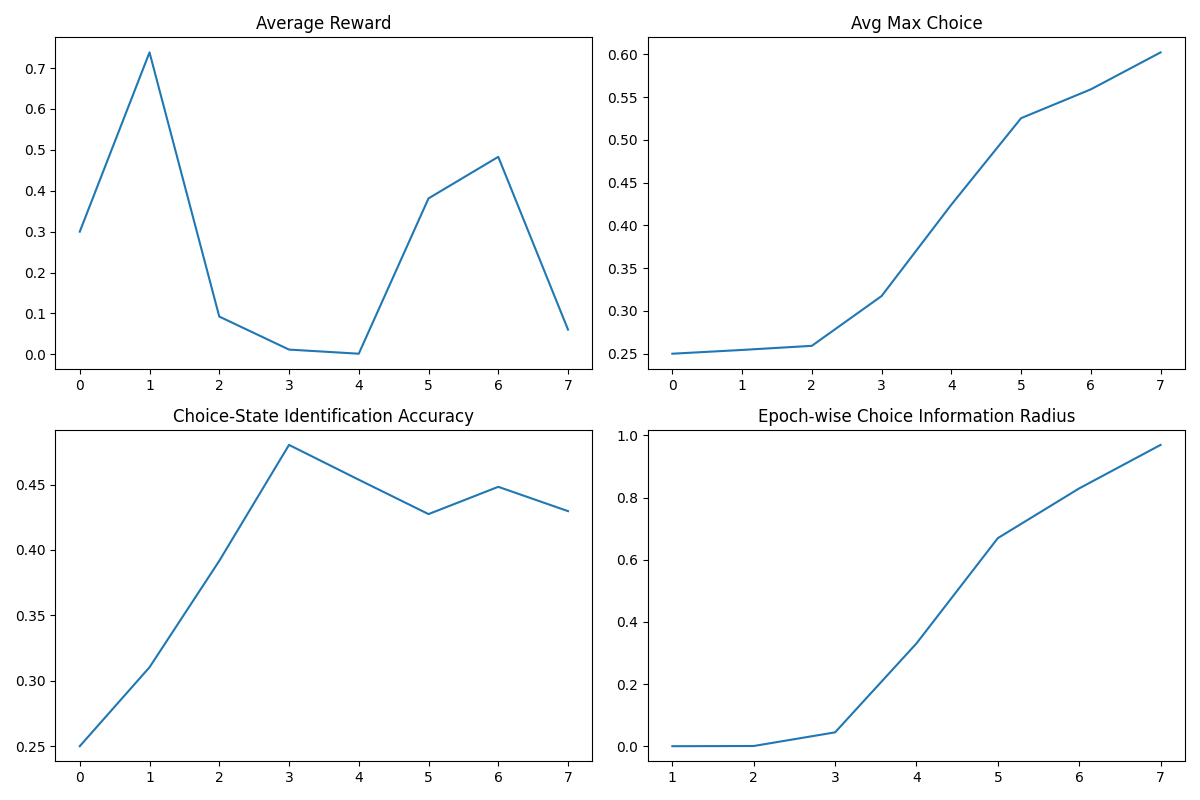

Source data for this figure (header and first rows):
epoch, avg_reward, skill_max, enc_acc, skill_kl
-1, 0.2998, 0.25, 0.25, 
0, 0.7382, 0.2544, 0.3103, 1.940431866387371e-05
1, 0.09228, 0.2592, 0.3917, 0.0007355
2, 0.01154, 0.3174, 0.4803, 0.0446
3, 0.001442, 0.4242, 0.4537, 0.3307
4, 0.3813, 0.5253, 0.4274, 0.6696
5, 0.4828, 0.559, 0.4483, 0.8297
6, 0.06036, 0.6022, 0.4297, 0.9697
